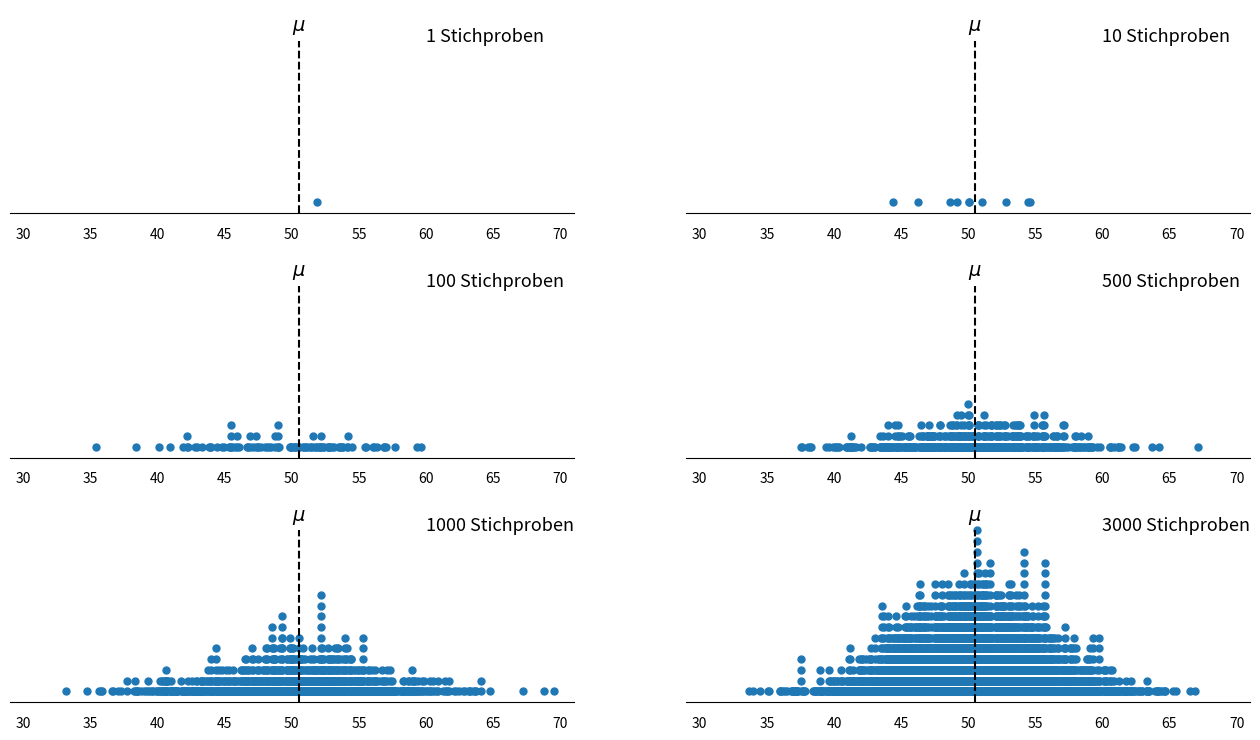

The matplotlib source for this figure:
#!/usr/bin/env python
# coding: utf-8

# In[1]:


get_ipython().run_line_magic('matplotlib', 'inline')
# Load the "autoreload" extension
get_ipython().run_line_magic('load_ext', 'autoreload')
# always reload modules
get_ipython().run_line_magic('autoreload', '2')
# black formatter for jupyter notebooks
#%load_ext nb_black
# black formatter for jupyter lab
get_ipython().run_line_magic('load_ext', 'lab_black')

get_ipython().run_line_magic('run', '../src/notebook_env.py')


# # Die Grundgesamtheitsverteilung

# **Importiere Module**

# In[2]:


import numpy as np


# Die **Grundgesamtheitsverteilung** ist die Wahrscheinlichkeitsverteilung, die sich aus der Kenntnis aller Elemente einer Grundgesamtheit ergibt {cite:p}`mann2007introductory`. Wir wissen, dass die interessierende Zufallsvariable je nach der betrachteten Grundgesamtheit eine diskrete Variable sein kann, d. h. eine Variable, die zumindest im Prinzip abzählbar ist (abzählbar unendlich), oder die Zufallsvariable kann eine kontinuierliche Variable sein, d. h. eine Variable, die jeden Wert innerhalb eines bestimmten Intervalls annehmen kann (überabzählbar unendlich). Sowohl die diskrete als auch die kontinuierliche Wahrscheinlichkeitsverteilung kann durch statistische Parameter wie den Mittelwert, die Standardabweichung, den Median, den Modalwert und andere beschrieben werden. Diese Parameter, die die Grundgesamtheit beschreiben, sind jedoch **immer konstant**, da die Grundgesamtheit die Menge aller Elemente ist und sich somit die Grundgesamtheitsstatistik nicht ändert. So gibt es beispielsweise für jeden Populationsdatensatz **nur einen Wert** für den Populationsmittelwert, **einen Wert** für die Standardabweichung usw.

# ## Grundgesamtheitsstatistiken und Stichprobenstatistiken
# 
# Betrachten wir ein einfaches Beispiel für eine kleine diskrete Grundgesamtheit, die aus den ersten zehn ganzen Zahlen $\{1,2,3,4,5,6,7,8,9,10\}$ besteht.

# In[3]:


population = [1, 2, 3, 4, 5, 6, 7, 8, 9, 10]
mean = np.mean(population)
std = np.std(population)

print(f"Mittelwert (Grundgesamtheit):         {mean}")
print(f"Standartabweichung (Grundgesamtheit): {std}")


# Der Populationsmittelwert $μ$, und die Populationsstandardabweichung $σ$ beträgt $5,5$ bzw. etwa $3,028$. Es ist wichtig zu erkennen, dass sich diese Parameter, die Populationsparameter, nicht ändern! Sie sind durch die Grundgesamtheit festgelegt.
# 
# Nehmen wir nun eine Zufallsstichprobe ohne Ersetzung mit dem Umfang $n=3$ aus dieser Grundgesamtheit. 

# In[4]:


my_sample = np.random.choice(population, size=3, replace=False)
my_sample


# Nun berechnen wir den Mittelwert und die Standardabweichung der gegebenen Stichprobe. Da wir uns aber auf eine bestimmte Stichprobe beziehen, nennen wir den statistischen Parameter diesmal **Stichprobenstatistik** oder, wenn wir uns auf die Verteilung der Werte (Elemente) beziehen, **Stichprobenverteilung**. Um dies zu verdeutlichen, wird der Stichprobenmittelwert mit $\bar{x}$ und die Stichprobenstandardabweichung mit $s$ bezeichnet.

# In[5]:


x_bar = np.mean(my_sample)
s = np.std(my_sample, ddof=1)

print(f"Mittelwert (Stichprobe):         {x_bar}")
print(f"Standartabweichung (Stichprobe): {s}")


# Bitte beachten Sie, dass sich die Stichprobenstatistiken je nach den tatsächlichen Elementen in der Stichprobe von Stichprobe zu Stichprobe ändern.

# ## Der Stichprobenfehler
# 
# Wir wiederholen die Stichprobe aus dem vorigen Abschnitt fünfmal und geben den Mittelwert $\bar{x}$ für jede einzelne Stichprobe aus.

# In[6]:


for i in range(5):
    my_sample = np.random.choice(population, size=3, replace=False)
    mean = np.mean(my_sample)
    print(f"Die {i}. Stichprobe hat einen Mittelwert von {mean}")


# Es liegt auf der Hand, dass verschiedene Stichproben (mit derselben Länge), die aus derselben Grundgesamtheit ausgewählt wurden, unterschiedliche Stichprobenstatistiken ergeben, da sie unterschiedliche Elemente enthalten. Darüber hinaus unterscheidet sich jede aus einer Stichprobe gewonnene Stichprobenstatistik, z. B. der Stichprobenmittelwert $\bar{x}$, von dem Ergebnis, das aus der entsprechenden Grundgesamtheit, dem Grundgesamtheitsmittelwert $μ$, gewonnen wird. Die Differenz zwischen dem Wert einer aus einer Stichprobe gewonnenen Statistik und dem Wert des entsprechenden, aus der Grundgesamtheit gewonnenen Parameters wird als **<a href="https://en.wikipedia.org/wiki/Sampling_error">Stichprobenfehler</a>** bezeichnet. Im Fall des Mittelwerts kann der Stichprobenfehler wie folgt geschrieben werden
# 
# $$ \text{Sampling error} = \bar{x} - \mu$$
# 
# Aufgrund des Charakters von Zufallsstichproben und willkürlichen Ziehung einer Reihe von Werten aus der Grundgesamtheit ist der daraus resultierende Stichprobenfehler zufällig, oder anders gesagt, der Stichprobenfehler ist eine Zufallsvariable. Es ist jedoch zu beachten, dass es neben der beschriebenen Zufälligkeit noch andere Fehlerquellen gibt. Diese Fehler hängen oft mit dem Prozess der Datenerzeugung zusammen und werden unter dem Begriff <a href="https://en.wikipedia.org/wiki/Non-sampling_error">Nicht-Stichprobenfehler</a> zusammengefasst. Solche Fehler werden beispielsweise durch die menschliche Handhabung der Daten, Kalibrierungsfehler der Messgeräte etc. verursacht.
# 
# Um ein Gefühl für die Art des Stichprobenfehlers zu bekommen, führen wir ein Experiment durch. Bei diesem Experiment besteht die interessierende Grundgesamtheit aus den ersten $100$ ganzen Zahlen $\{1,2,3,...,100\}$. Wir wollen den Einfluss des Stichprobenumfangs $n$ auf den Stichprobenfehler untersuchen. Der Einfachheit halber wählen wir den Stichprobenmittelwert als die interessierende Statistik. Für eine ausreichend große Anzahl von Versuchen (z.B. 5000 Versuche) berechnen wir den Stichprobenfehler für Stichproben mit dem Umfang $n=10,25,50,75$.

# In[7]:


TRIAL_SIZE = 5000  # 5000 Versuche
SAMPLE_SIZE = [10, 25, 50, 75]  # Stichprobenumfang
population = range(1, 101)
mean_pop = np.mean(population)
for n in SAMPLE_SIZE:
    error_sample = []
    for _ in range(TRIAL_SIZE):
        my_sample = np.random.choice(population, size=n, replace=False)
        mean = np.mean(my_sample)
        error_sample.append(abs(mean - mean_pop))
    print(f"Stichprobenfehler (n={n}):", np.mean(error_sample))


# Aus dem obigen Experiment können wir schließen, dass der Stichprobenfehler umso kleiner ist, je größer der Stichprobenumfang ist. Mit anderen Worten: Je größer der Stichprobenumfang ist, desto mehr nähert sich der Stichprobenmittelwert $\bar{x}$ dem Grundgesamtheitsmittelwert $μ$ an. Dies ist eine wichtige Erkenntnis, die im Abschnitt über die *Inferenzstatistik* ausführlicher behandelt werden wird.

# In[8]:


import matplotlib.pyplot as plt


def dot_diagram(dataset, ax=None, min_max=(30, 70)):
    """
    Function to compute a dotplot.
    Inspried by https://stackoverflow.com/a/66398730
    """
    values, counts = np.unique(dataset, return_counts=True)
    data_range = max(values) - min(values)
    # fig_width = data_range / 2 if data_range < 30 else 15
    fig_width = 16
    fig_height = max(counts) / 3 if data_range < 50 else max(counts) / 4
    marker_size = 5
    if ax is None:
        fig, ax = plt.subplots(figsize=(fig_width, fig_height))
    for value, count in zip(values, counts):
        ax.plot(
            [value] * count,
            list(range(count)),
            marker="o",
            color="tab:blue",
            markersize=marker_size,
            linestyle="",
        )
    for spine in ["top", "right", "left"]:
        ax.spines[spine].set_visible(False)
    ax.yaxis.set_visible(False)
    # ax.set_ylim(-1, max(counts))
    ax.set_ylim(-1, 18)
    ax.set_xticks(range(min_max[0], min_max[1] + 1, 5))
    ax.set_xlim(min_max[0] - 1, min_max[1] + 1)
    ax.tick_params(axis="x", length=0, pad=10)


# population = list(range(1, 101))
# mean_pop = np.mean(population)

fig, axes = plt.subplots(nrows=3, ncols=2, figsize=(16, 9))
_axes = np.ravel(axes)
trials = [1, 10, 100, 500, 1000, 3000]
SAMPLE_SIZE = 30
np.random.seed(42)
for e, trial in enumerate(trials):
    sample_statistic = []
    for n in range(trial):
        sample = np.random.choice(population, size=SAMPLE_SIZE)
        mean_sample = np.mean(sample)
        sample_statistic.append(mean_sample)
    dot_diagram(sample_statistic, ax=_axes[e])
    _axes[e].text(x=60, y=15, s=f"{trials[e]} Stichproben", size=13)
    _axes[e].text(x=mean_pop, y=16, s=f"$\mu$", size=14, ha="center")
    _axes[e].vlines(x=mean_pop, ymin=-1, ymax=15, color="k", linestyle="dashed")


# Je häufiger wir eine Stichprobe nehmen, desto besser nähert sich die relative Häufigkeitsverteilung der Stichprobenstatistik der Stichprobenverteilung an. Mit anderen Worten: Wenn die Anzahl der Stichproben gegen unendlich geht, nähert sich die resultierende Häufigkeitsverteilung der Stichprobenverteilung an. **Die Stichprobenverteilung einer Statistik** ist eine Wahrscheinlichkeitsverteilung dieser Statistik, die aus allen möglichen Stichproben mit demselben Umfang aus der Grundgesamtheit abgeleitet wird. Die Stichprobenverteilung sollte jedoch nicht mit einer Stichprobenverteilung verwechselt werden: Letztere beschreibt die Verteilung der Werte (Elemente) in einer bestimmten Stichprobe.
